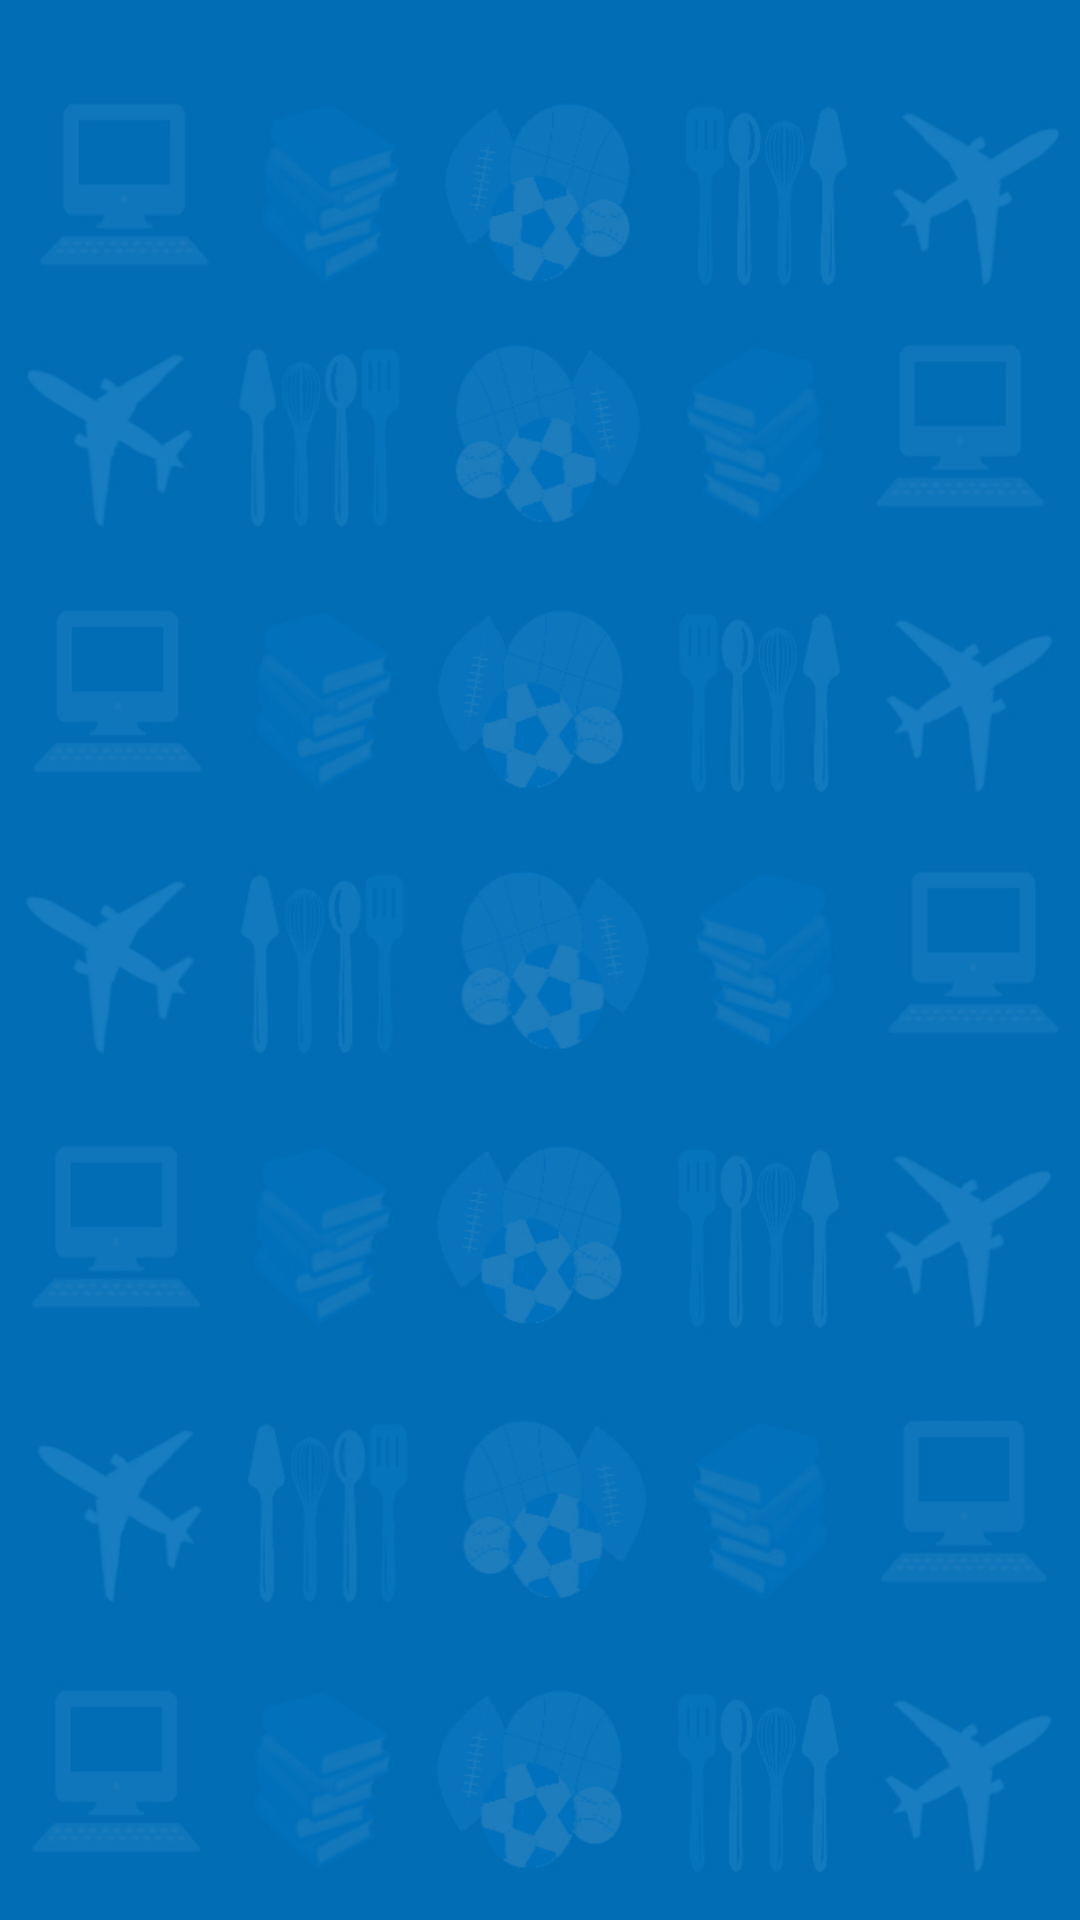

Android layout source for this screen:
<!-- AndroidManifest.xml: application theme Theme.AppCompat.NoActionBar -->
<!-- res/layout/activity_cashier_account.xml -->
<?xml version="1.0" encoding="utf-8"?>
<RelativeLayout xmlns:android="http://schemas.android.com/apk/res/android"
    xmlns:app="http://schemas.android.com/apk/res-auto"
    xmlns:tools="http://schemas.android.com/tools"
    android:id="@+id/activity_cashier_account"
    android:layout_width="match_parent"
    android:layout_height="match_parent"
    android:paddingBottom="@dimen/activity_vertical_margin"
    android:paddingLeft="@dimen/activity_horizontal_margin"
    android:paddingRight="@dimen/activity_horizontal_margin"
    android:paddingTop="@dimen/activity_vertical_margin"
    tools:context="sti.lipa.dev.besti.CashierAccount"
    android:background="@drawable/backg">

    <Button
        android:text="Change Password"
        android:layout_width="wrap_content"
        android:layout_height="100dp"
        android:layout_marginTop="35dp"
        android:id="@+id/button4"
        android:background="@drawable/btn"
        android:fontFamily="sans-serif-smallcaps"
        android:textSize="48sp"
        android:textColor="@android:color/holo_blue_dark"
        android:layout_below="@+id/cashiersched"
        android:layout_alignStart="@+id/cashiersched"
        android:layout_alignEnd="@+id/cashiersched"
        android:onClick="cshrpword" />

    <ImageView
        android:layout_width="wrap_content"
        android:layout_height="wrap_content"
        app:srcCompat="@drawable/chr"
        android:layout_marginTop="143dp"
        android:id="@+id/imageView9"
        android:layout_alignParentTop="true"
        android:layout_centerHorizontal="true" />

    <Button
        android:text="Schedule"
        android:layout_width="wrap_content"
        android:layout_height="100dp"
        android:layout_marginTop="109dp"
        android:id="@+id/cashiersched"
        android:background="@drawable/btn"
        android:fontFamily="sans-serif-smallcaps"
        android:textSize="48sp"
        android:textColor="@android:color/holo_blue_dark"
        android:onClick="cshrsched"
        android:layout_below="@+id/imageView9"
        android:layout_alignStart="@+id/imageView9"
        android:layout_alignEnd="@+id/imageView9" />

    <Button
        android:text="Reservations"
        android:layout_width="wrap_content"
        android:layout_height="100dp"
        android:id="@+id/cashierpword"
        android:background="@drawable/btn"
        android:fontFamily="sans-serif-smallcaps"
        android:textSize="48sp"
        android:textColor="@android:color/holo_blue_dark"
        android:onClick="cshreserve"
        android:layout_below="@+id/button4"
        android:layout_alignStart="@+id/button4"
        android:layout_marginTop="37dp"
        android:layout_alignEnd="@+id/button4" />

</RelativeLayout>
<!-- resources referenced by this layout -->
<resources>
  <!-- drawable backg: jpg bitmap (drawable, 211588 bytes) -->
  <!-- drawable btn (drawable) -->
  <?xml version="1.0" encoding="utf-8"?>
  <selector xmlns:android="http://schemas.android.com/apk/res/android">
  <item >
      <shape android:shape="rectangle" >
          <corners android:radius="36dip"/>
          <stroke android:color="#94ffdd00" android:width="1dip"/>
          <gradient android:startColor="#ffdd00" android:endColor="#ffdd00" />
      </shape>
  </item>
      <item android:state_pressed="true">
          <shape android:shape="rectangle" >
              <corners android:radius="30dip"/>
              <stroke android:color="#49ffdd00" android:width="1dip"/>
      </shape>
      </item>
      <item android:state_focused="true">
          <shape android:shape="rectangle" >
              <corners android:radius="30dip"/>
              <stroke android:color="#62ffdd00" android:width="1dip"/>
              <solid android:color="#5fffdd00"/>
          </shape>
      </item>
  </selector>
  <!-- drawable chr: png bitmap (drawable, 14869 bytes) -->
</resources>
